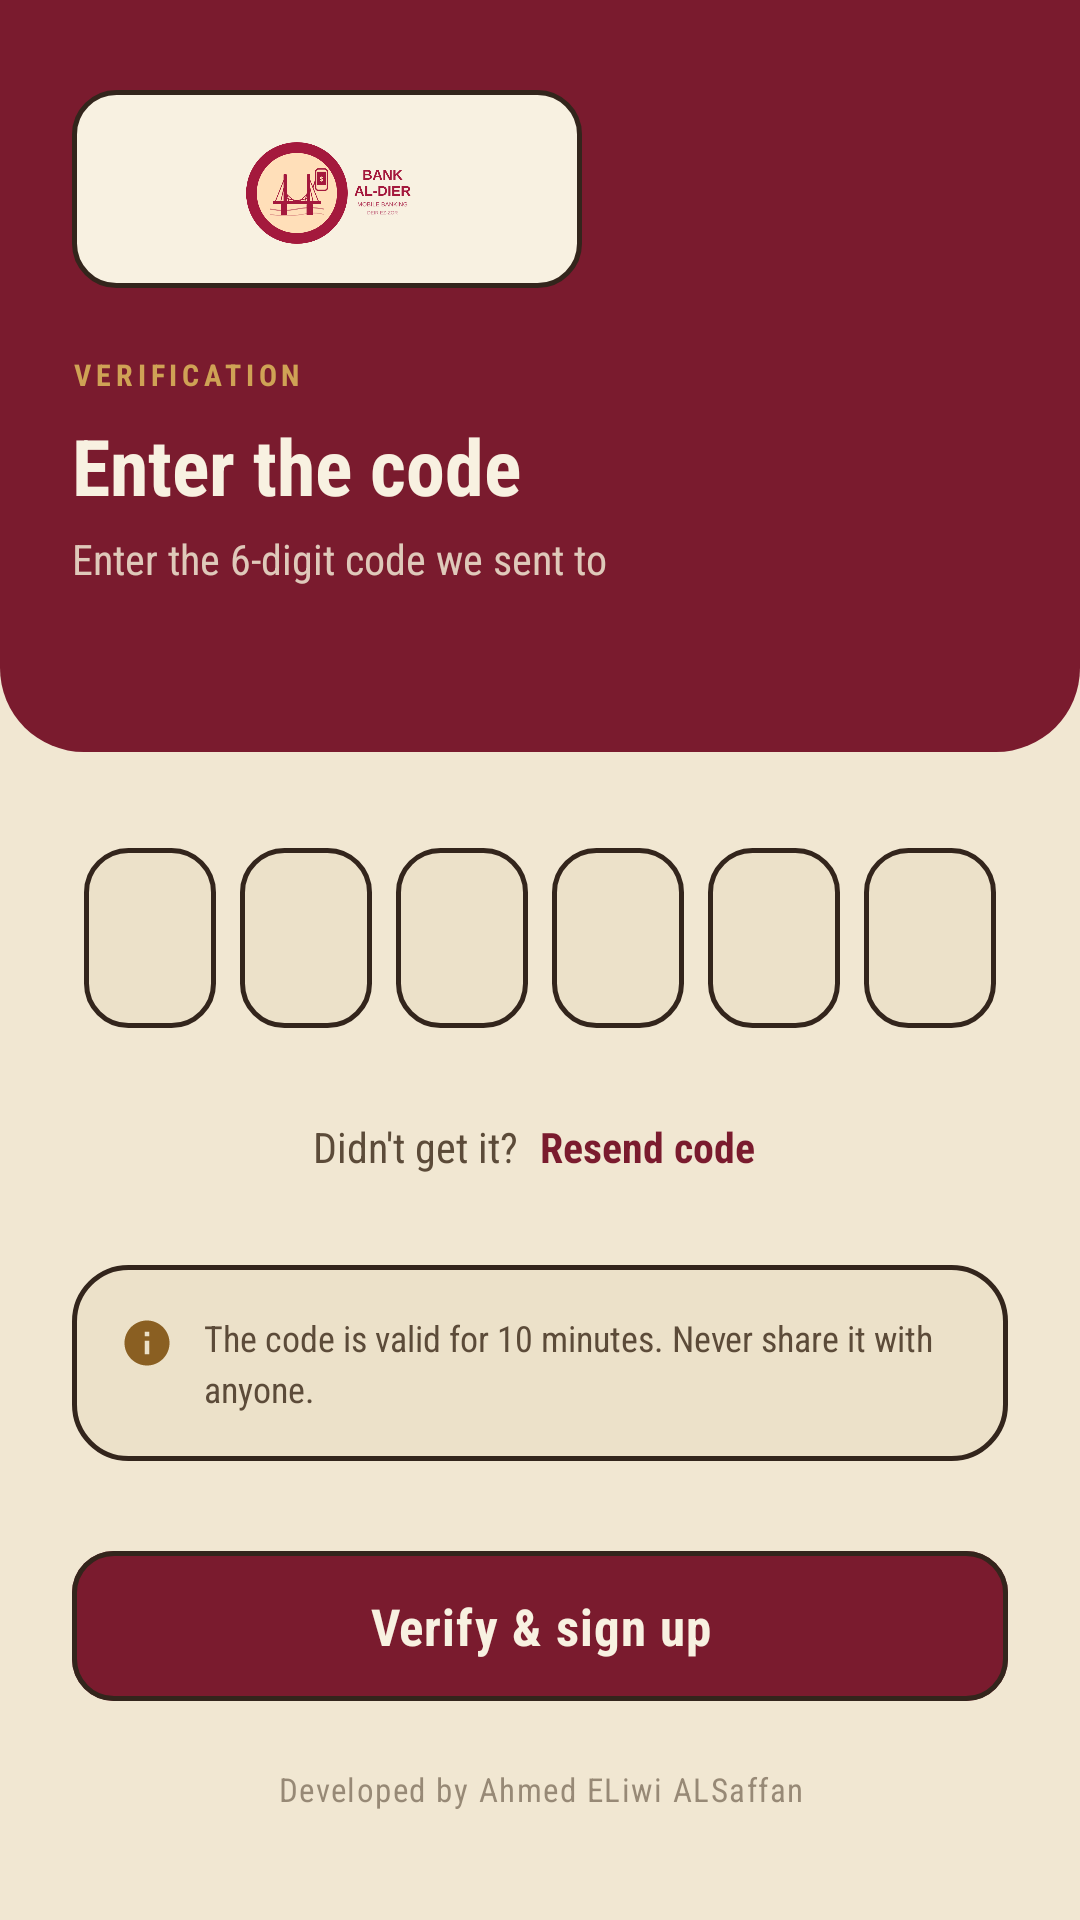

Layout XML and referenced resources for this Android screen:
<!-- AndroidManifest.xml: application theme Theme.BankALDeir -->
<!-- res/layout/activity_otp_page.xml -->
<?xml version="1.0" encoding="utf-8"?>
<androidx.constraintlayout.widget.ConstraintLayout xmlns:android="http://schemas.android.com/apk/res/android"
    xmlns:app="http://schemas.android.com/apk/res-auto"
    xmlns:tools="http://schemas.android.com/tools"
    android:id="@+id/main"
    android:layout_width="match_parent"
    android:layout_height="match_parent"
    android:background="?android:attr/colorBackground"
    tools:context=".Signup.OTP_Page">

    <ScrollView
        android:layout_width="match_parent"
        android:layout_height="match_parent">

        <LinearLayout
            android:layout_width="match_parent"
            android:layout_height="wrap_content"
            android:orientation="vertical">

            
            <LinearLayout
                android:layout_width="match_parent"
                android:layout_height="wrap_content"
                android:background="@drawable/enamel_header_panel"
                android:orientation="vertical"
                android:paddingHorizontal="24dp"
                android:paddingTop="30dp"
                android:paddingBottom="34dp">

                <LinearLayout
                    android:layout_width="wrap_content"
                    android:layout_height="wrap_content"
                    android:background="@drawable/porcelain_plate"
                    android:padding="10dp">

                    <ImageView
                        android:id="@+id/imageView6"
                        android:layout_width="150dp"
                        android:layout_height="46dp"
                        android:adjustViewBounds="true"
                        android:contentDescription="@string/app_name"
                        android:scaleType="fitCenter"
                        app:srcCompat="@drawable/iconbank" />
                </LinearLayout>

                <TextView
                    android:layout_width="wrap_content"
                    android:layout_height="wrap_content"
                    android:layout_marginTop="22dp"
                    android:letterSpacing="0.16"
                    android:text="VERIFICATION"
                    android:textColor="@color/enamel_brass_light"
                    android:textSize="10sp"
                    android:textStyle="bold" />

                <TextView
                    android:id="@+id/textView12"
                    android:layout_width="wrap_content"
                    android:layout_height="wrap_content"
                    android:layout_marginTop="6dp"
                    android:text="Enter the code"
                    android:textColor="@color/porcelain_bright"
                    android:textSize="26sp"
                    android:textStyle="bold" />

                <TextView
                    android:id="@+id/textView11"
                    android:layout_width="match_parent"
                    android:layout_height="wrap_content"
                    android:layout_marginTop="4dp"
                    android:text="Enter the 6-digit code we sent to"
                    android:textColor="#D9F1E7D2"
                    android:textSize="14sp" />

                <TextView
                    android:id="@+id/showEmail"
                    android:layout_width="wrap_content"
                    android:layout_height="wrap_content"
                    android:layout_marginTop="2dp"
                    android:textColor="@color/enamel_brass_light"
                    android:textSize="14sp"
                    android:textStyle="bold" />
            </LinearLayout>

            
            <LinearLayout
                android:layout_width="match_parent"
                android:layout_height="wrap_content"
                android:orientation="vertical"
                android:paddingHorizontal="24dp"
                android:paddingTop="32dp">

                <LinearLayout
                    android:layout_width="match_parent"
                    android:layout_height="wrap_content"
                    android:orientation="horizontal">

                    <EditText android:id="@+id/otp1" style="@style/OtpBox" />

                    <EditText android:id="@+id/otp2" style="@style/OtpBox" />

                    <EditText android:id="@+id/otp3" style="@style/OtpBox" />

                    <EditText android:id="@+id/otp4" style="@style/OtpBox" />

                    <EditText android:id="@+id/otp5" style="@style/OtpBox" />

                    <EditText
                        android:id="@+id/otp6"
                        style="@style/OtpBox"
                        android:imeOptions="actionDone" />
                </LinearLayout>

                <LinearLayout
                    android:layout_width="wrap_content"
                    android:layout_height="wrap_content"
                    android:layout_gravity="center_horizontal"
                    android:layout_marginTop="26dp"
                    android:gravity="center"
                    android:orientation="horizontal">

                    <TextView
                        android:layout_width="wrap_content"
                        android:layout_height="wrap_content"
                        android:text="Didn't get it? "
                        android:textColor="?attr/colorOnSurfaceVariant"
                        android:textSize="14sp" />

                    <TextView
                        android:id="@+id/resendOTP"
                        android:layout_width="wrap_content"
                        android:layout_height="wrap_content"
                        android:background="?attr/selectableItemBackgroundBorderless"
                        android:padding="4dp"
                        android:text="Resend code"
                        android:textColor="?attr/colorPrimary"
                        android:textSize="14sp"
                        android:textStyle="bold" />
                </LinearLayout>

                <LinearLayout
                    android:layout_width="match_parent"
                    android:layout_height="wrap_content"
                    android:layout_marginTop="26dp"
                    android:background="@drawable/card_type_bg"
                    android:gravity="top"
                    android:orientation="horizontal"
                    android:padding="16dp">

                    <ImageView
                        android:layout_width="18dp"
                        android:layout_height="18dp"
                        android:layout_marginEnd="10dp"
                        android:layout_marginTop="1dp"
                        android:contentDescription="@null"
                        android:src="@drawable/ic_info"
                        app:tint="?attr/colorTertiary" />

                    <TextView
                        android:layout_width="0dp"
                        android:layout_height="wrap_content"
                        android:layout_weight="1"
                        android:lineSpacingExtra="3dp"
                        android:text="The code is valid for 10 minutes. Never share it with anyone."
                        android:textColor="?attr/colorOnSurfaceVariant"
                        android:textSize="12sp" />
                </LinearLayout>

                <com.google.android.material.button.MaterialButton
                    android:id="@+id/btnSignUpAfterOTP"
                    style="@style/Widget.BankALDeir.Button"
                    android:layout_width="match_parent"
                    android:layout_height="58dp"
                    android:layout_marginTop="26dp"
                    android:text="Verify &amp; sign up"
                    android:textSize="17sp"
                    app:cornerRadius="14dp" />

                <TextView
                    android:id="@+id/textView13"
                    android:layout_width="match_parent"
                    android:layout_height="wrap_content"
                    android:layout_marginTop="18dp"
                    android:layout_marginBottom="28dp"
                    android:alpha="0.6"
                    android:gravity="center"
                    android:text="Developed by Ahmed ELiwi ALSaffan"
                    android:textAppearance="?attr/textAppearanceLabelSmall"
                    android:textColor="?attr/colorOnSurfaceVariant" />
            </LinearLayout>
        </LinearLayout>
    </ScrollView>

</androidx.constraintlayout.widget.ConstraintLayout>
<!-- resources referenced by this layout -->
<resources>
  <color name="enamel_brass_light">#CFA255</color>
  <color name="porcelain_bright">#F8F1E1</color>
  <!-- drawable card_type_bg (drawable) -->
  <?xml version="1.0" encoding="utf-8"?>
  <shape xmlns:android="http://schemas.android.com/apk/res/android"
      android:shape="rectangle">
      <solid android:color="@color/md_theme_surfaceContainer" />
      <stroke android:width="1.5dp" android:color="@color/md_theme_outline" />
      <corners android:radius="18dp" />
  </shape>
  <!-- drawable enamel_header_panel (drawable) -->
  <?xml version="1.0" encoding="utf-8"?>
  <shape xmlns:android="http://schemas.android.com/apk/res/android"
      android:shape="rectangle">
      <solid android:color="@color/enamel_oxblood" />
      <corners
          android:bottomLeftRadius="28dp"
          android:bottomRightRadius="28dp" />
  </shape>
  <!-- drawable porcelain_plate (drawable) -->
  <?xml version="1.0" encoding="utf-8"?>
  <shape xmlns:android="http://schemas.android.com/apk/res/android"
      android:shape="rectangle">
      <solid android:color="@color/porcelain_bright" />
      <stroke android:width="1.5dp" android:color="@color/enamel_keyline" />
      <corners android:radius="14dp" />
  </shape>
  <string name="app_name">Bank AL-Deir</string>
  <style name="Theme.BankALDeir" parent="Base.Theme.BankALDeir" />
  <color name="md_theme_surfaceContainer">#ECE1C9</color>
  <color name="md_theme_outline">#33251C</color>
  <color name="enamel_oxblood">#7A1B2E</color>
  <color name="primary">#6200EE</color>
  <color name="enamel_keyline">#33251C</color>
  <!-- drawable otp_box (drawable) -->
  <?xml version="1.0" encoding="utf-8"?>
  <shape xmlns:android="http://schemas.android.com/apk/res/android"
      android:shape="rectangle">
      <solid android:color="@color/md_theme_surfaceContainer" />
      <stroke android:width="1.5dp" android:color="@color/md_theme_outline" />
      <corners android:radius="14dp" />
  </shape>
  <color name="md_theme_primary">#7A1B2E</color>
  <color name="md_theme_onPrimary">#F8F1E1</color>
  <color name="md_theme_primaryContainer">#8F2436</color>
  <color name="md_theme_onPrimaryContainer">#FCE1C9</color>
  <color name="md_theme_secondary">#0E3B3A</color>
  <color name="md_theme_onSecondary">#EAF3EF</color>
  <color name="md_theme_secondaryContainer">#14403E</color>
  <color name="md_theme_onSecondaryContainer">#CFE7E1</color>
  <color name="md_theme_tertiary">#8A5F22</color>
  <color name="md_theme_onTertiary">#F8F1E1</color>
  <color name="md_theme_tertiaryContainer">#C99A4C</color>
  <color name="md_theme_onTertiaryContainer">#2A1E16</color>
  <color name="md_theme_error">#A32433</color>
  <color name="md_theme_onError">#F8F1E1</color>
  <color name="md_theme_errorContainer">#EBCBC7</color>
  <color name="md_theme_onErrorContainer">#3A0A10</color>
  <color name="md_theme_background">#F1E7D2</color>
  <color name="md_theme_onBackground">#2A1E16</color>
  <color name="md_theme_surface">#F1E7D2</color>
  <color name="md_theme_onSurface">#2A1E16</color>
  <color name="md_theme_surfaceVariant">#E3D5BB</color>
  <color name="md_theme_onSurfaceVariant">#5C4B39</color>
  <color name="md_theme_outlineVariant">#C6B593</color>
  <color name="md_theme_surfaceContainerLowest">#FBF4E5</color>
  <color name="md_theme_surfaceContainerLow">#F3EAD6</color>
  <color name="md_theme_surfaceContainerHigh">#E5D8BC</color>
  <color name="md_theme_surfaceContainerHighest">#DECFAF</color>
  <color name="md_theme_surfaceBright">#F8F1E1</color>
  <color name="md_theme_surfaceDim">#E0D2B6</color>
  <color name="md_theme_inverseSurface">#2A1E16</color>
  <color name="md_theme_inverseOnSurface">#F1E7D2</color>
  <color name="md_theme_inversePrimary">#E9A7A0</color>
  <style name="Widget.BankALDeir.Chip" parent="Widget.Material3.Chip.Suggestion">
          <item name="rippleColor">@android:color/transparent</item>
      </style>
</resources>
